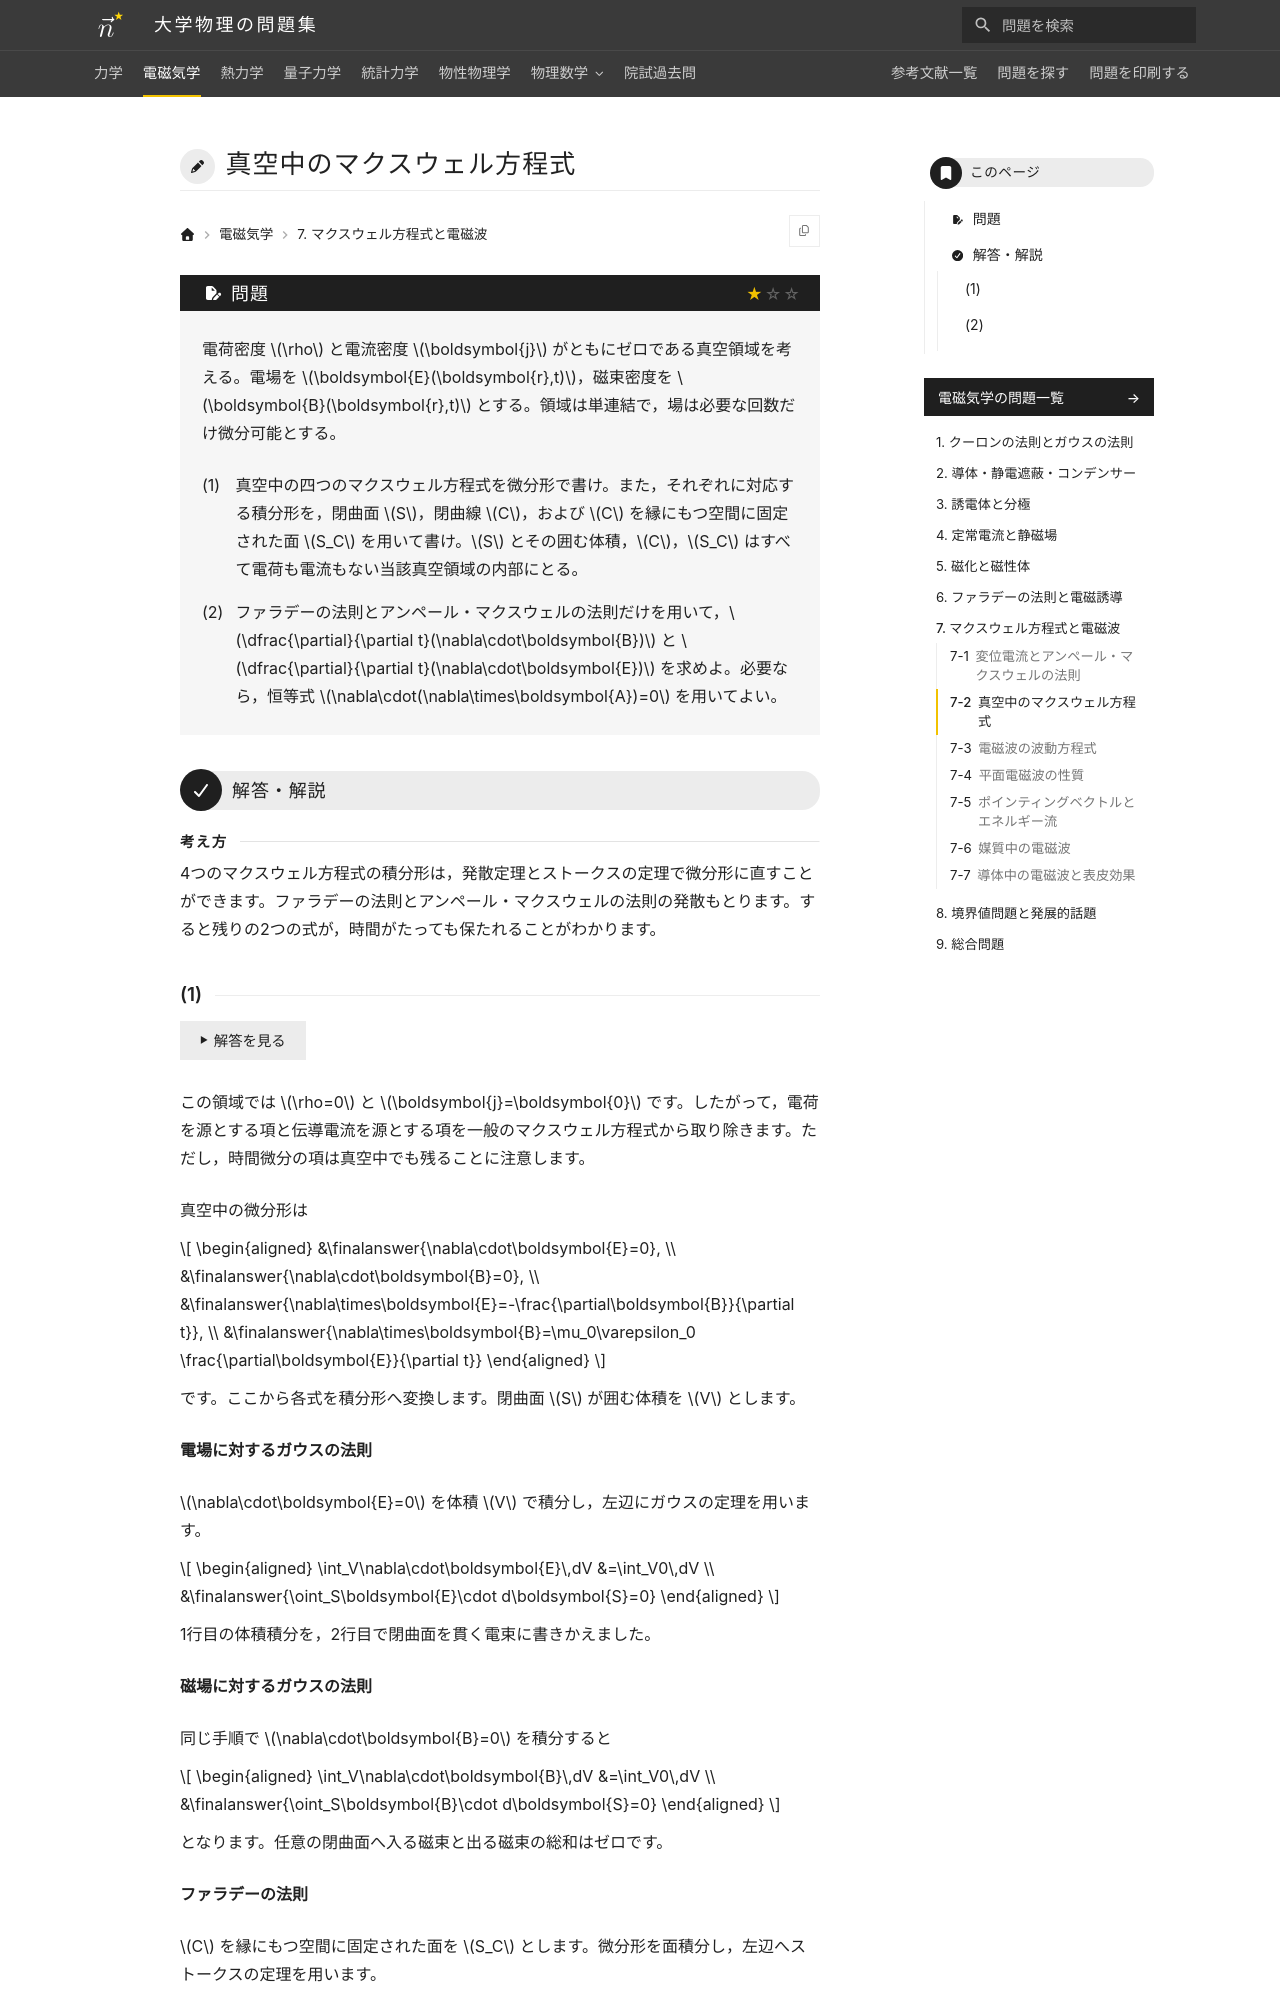

repository: Nanana-2/physics-site · page: 02electromagnetism/07/07_020/index.html · generator: mkdocs

---
tags:
  - 基本
---

# 真空中のマクスウェル方程式

## 問題
電荷密度 $\rho$ と電流密度 $\boldsymbol{j}$ がともにゼロである真空領域を考える。電場を $\boldsymbol{E}(\boldsymbol{r},t)$，磁束密度を $\boldsymbol{B}(\boldsymbol{r},t)$ とする。領域は単連結で，場は必要な回数だけ微分可能とする。

(1) 真空中の四つのマクスウェル方程式を微分形で書け。また，それぞれに対応する積分形を，閉曲面 $S$，閉曲線 $C$，および $C$ を縁にもつ空間に固定された面 $S_C$ を用いて書け。$S$ とその囲む体積，$C$，$S_C$ はすべて電荷も電流もない当該真空領域の内部にとる。

(2) ファラデーの法則とアンペール・マクスウェルの法則だけを用いて，$\dfrac{\partial}{\partial t}(\nabla\cdot\boldsymbol{B})$ と $\dfrac{\partial}{\partial t}(\nabla\cdot\boldsymbol{E})$ を求めよ。必要なら，恒等式 $\nabla\cdot(\nabla\times\boldsymbol{A})=0$ を用いてよい。

---

## 解答・解説

<div class="approach" markdown>
4つのマクスウェル方程式の積分形は，発散定理とストークスの定理で微分形に直すことができます。ファラデーの法則とアンペール・マクスウェルの法則の発散もとります。すると残りの2つの式が，時間がたっても保たれることがわかります。
</div>
